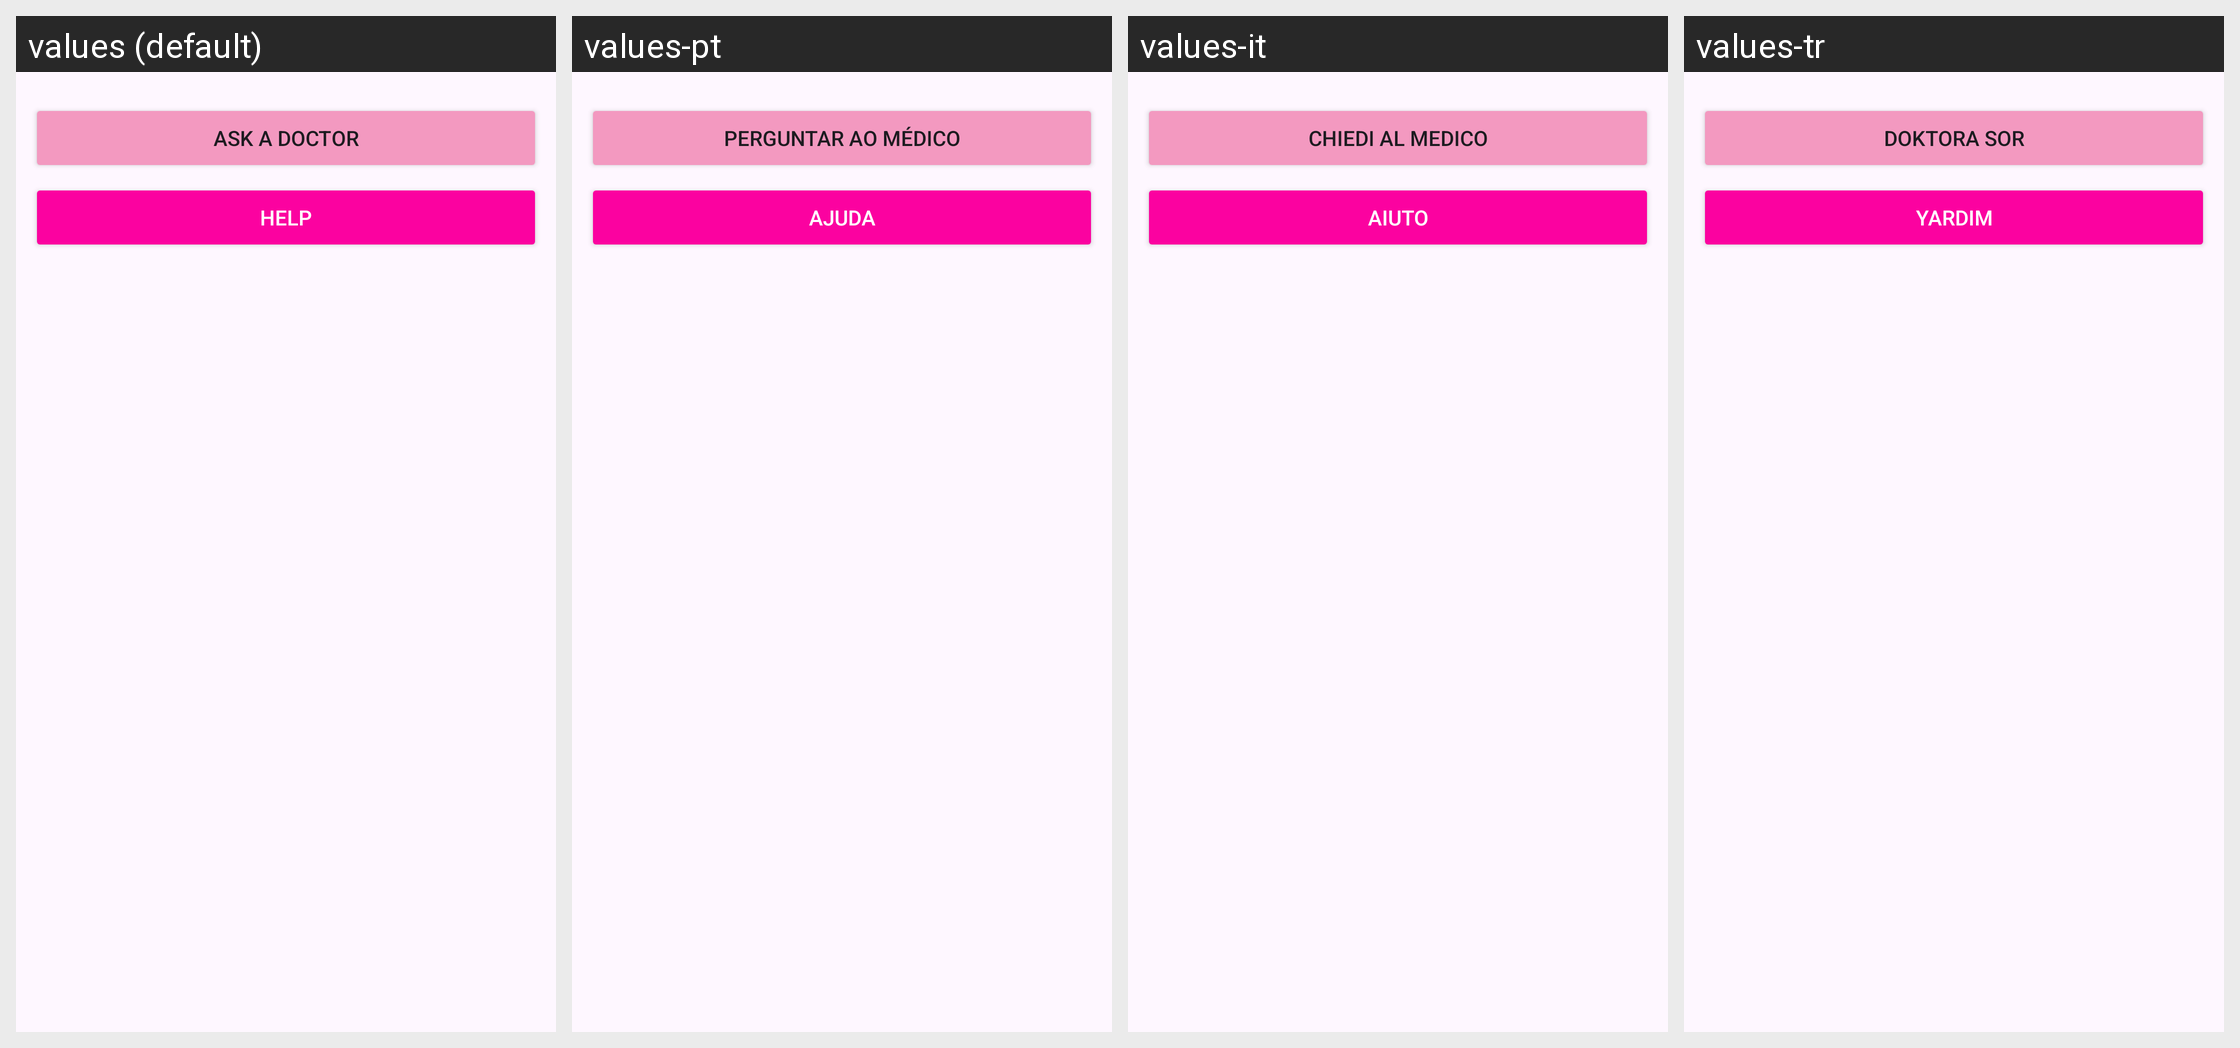

Here is an Android app screen in its default locale and in the app's own translations. Write out the translated-string differences for the strings that appear on this screen.
Android screen res/layout/fragment_contacts.xml rendered under 4 locales, left to right: values (default), values-pt, values-it, values-tr. Device: Nexus 5 (rendered at 1080×1920; each locale shown at half size, 540×960, under a caption strip naming it); theme Theme.AppFond.
Other locales in the repository, not shown: values-da, values-de, values-el, values-en, values-es, values-fi, values-fr, values-hu, values-ja, values-ko, values-nb, values-nl, values-pl, values-ro, values-ru, values-sv, values-zh.
Strings drawn on this screen, with the default value and each locale's value (text and hints the layout hard-codes, and strings that could not be matched under every locale, appear in the picture but are not listed):

res_button_to_help
  values: Help
  values-pt: Ajuda
  values-it: Aiuto
  values-tr: Yardım

res_button_to_question
  values: Ask a doctor
  values-pt: Perguntar ao médico
  values-it: Chiedi al medico
  values-tr: Doktora Sor
